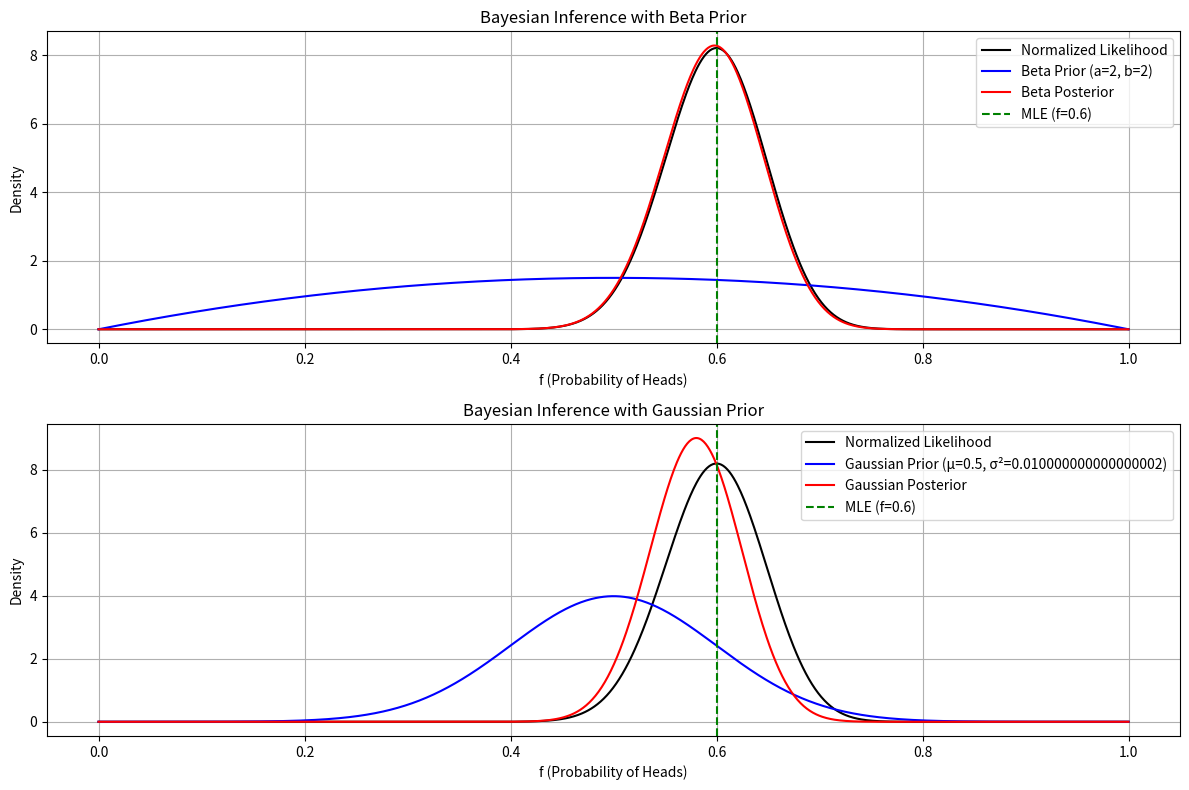

The matplotlib source for this figure:
import numpy as np
from scipy.stats import beta as beta_dist
from scipy.special import gamma

# Parameters
N = 100  # Total flips
M = 60   # Number of heads
a, b = 2, 2  # Beta prior parameters
mu, sigma = 0.5, np.sqrt(0.01)  # Gaussian prior parameters

# Grid of f values
f = np.linspace(0, 1, 1000)

# Likelihood (unnormalized)
likelihood = f**M * (1-f)**(N-M)

# Part (a.i): Beta Prior
prior_beta = beta_dist.pdf(f, a, b)
posterior_beta = beta_dist.pdf(f, M + a, N - M + b)

# Part (a.ii): Gaussian Prior
def gaussian_prior(f, mu, sigma):
    # Truncated Gaussian (approximate, ignoring normalization for simplicity)
    return np.exp(-0.5 * ((f - mu) / sigma)**2) / (sigma * np.sqrt(2 * np.pi))

prior_gaussian = gaussian_prior(f, mu, sigma)
posterior_gaussian = likelihood * prior_gaussian
# Normalize posterior numerically
posterior_gaussian /= np.trapz(posterior_gaussian, f)

# Print shapes for verification
print("Beta Posterior: Beta({}, {})".format(M + a, N - M + b))

# Part (b): MLE
f_mle = M / N
print("MLE for f: ", f_mle)

import matplotlib.pyplot as plt

# Normalize likelihood
norm_const = gamma(M+1) * gamma(N-M+1) / gamma(N+2)
likelihood_normalized = likelihood / norm_const

# Plotting
plt.figure(figsize=(12, 8))

# Beta Prior Case
plt.subplot(2, 1, 1)
plt.plot(f, likelihood_normalized, label='Normalized Likelihood', color='black')
plt.plot(f, prior_beta, label='Beta Prior (a={}, b={})'.format(a, b), color='blue')
plt.plot(f, posterior_beta, label='Beta Posterior', color='red')
plt.axvline(f_mle, color='green', linestyle='--', label='MLE (f={})'.format(f_mle))
plt.title('Bayesian Inference with Beta Prior')
plt.xlabel('f (Probability of Heads)')
plt.ylabel('Density')
plt.legend()
plt.grid(True)

# Gaussian Prior Case
plt.subplot(2, 1, 2)
plt.plot(f, likelihood_normalized, label='Normalized Likelihood', color='black')
plt.plot(f, prior_gaussian / np.trapz(prior_gaussian, f), label='Gaussian Prior (μ={}, σ²={})'.format(mu, sigma**2), color='blue')
plt.plot(f, posterior_gaussian, label='Gaussian Posterior', color='red')
plt.axvline(f_mle, color='green', linestyle='--', label='MLE (f={})'.format(f_mle))
plt.title('Bayesian Inference with Gaussian Prior')
plt.xlabel('f (Probability of Heads)')
plt.ylabel('Density')
plt.legend()
plt.grid(True)

plt.tight_layout()
plt.show()
